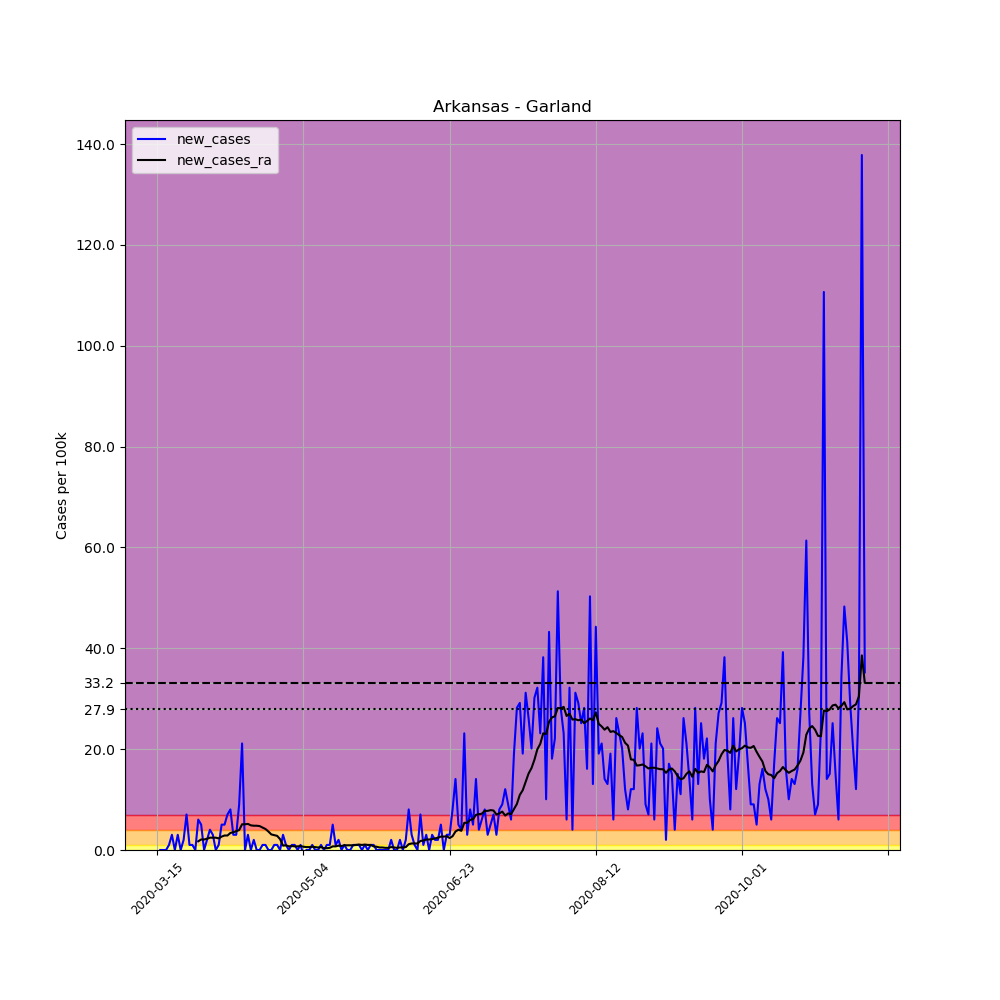

Source data for this figure (header and first rows):
, date, county, state, fips, cases, deaths, COUNTY, STNAME, CTYNAME, POPESTIMATE2019, per_100k, new_cases, new_cases_ra
92425, 2020-03-15, Garland, Arkansas, 5051, 2, 0, 51, Arkansas, Garland, 99386, 2.012, , 
92426, 2020-03-16, Garland, Arkansas, 5051, 2, 0, 51, Arkansas, Garland, 99386, 2.012, 0.0, 
92427, 2020-03-17, Garland, Arkansas, 5051, 2, 0, 51, Arkansas, Garland, 99386, 2.012, 0.0, 
92428, 2020-03-18, Garland, Arkansas, 5051, 2, 0, 51, Arkansas, Garland, 99386, 2.012, 0.0, 
92429, 2020-03-19, Garland, Arkansas, 5051, 3, 0, 51, Arkansas, Garland, 99386, 3.019, 1.006, 
92430, 2020-03-20, Garland, Arkansas, 5051, 6, 0, 51, Arkansas, Garland, 99386, 6.037, 3.019, 
92431, 2020-03-21, Garland, Arkansas, 5051, 6, 0, 51, Arkansas, Garland, 99386, 6.037, 0.0, 
92432, 2020-03-22, Garland, Arkansas, 5051, 9, 0, 51, Arkansas, Garland, 99386, 9.056, 3.019, 
92433, 2020-03-23, Garland, Arkansas, 5051, 9, 0, 51, Arkansas, Garland, 99386, 9.056, 0.0, 
92434, 2020-03-24, Garland, Arkansas, 5051, 11, 0, 51, Arkansas, Garland, 99386, 11.07, 2.012, 
92435, 2020-03-25, Garland, Arkansas, 5051, 18, 0, 51, Arkansas, Garland, 99386, 18.11, 7.043, 
92436, 2020-03-26, Garland, Arkansas, 5051, 19, 0, 51, Arkansas, Garland, 99386, 19.12, 1.006, 
92437, 2020-03-27, Garland, Arkansas, 5051, 20, 0, 51, Arkansas, Garland, 99386, 20.12, 1.006, 
92438, 2020-03-28, Garland, Arkansas, 5051, 20, 0, 51, Arkansas, Garland, 99386, 20.12, 0.0, 
92439, 2020-03-29, Garland, Arkansas, 5051, 26, 0, 51, Arkansas, Garland, 99386, 26.16, 6.037, 1.725
92440, 2020-03-30, Garland, Arkansas, 5051, 31, 0, 51, Arkansas, Garland, 99386, 31.19, 5.031, 2.084
92441, 2020-03-31, Garland, Arkansas, 5051, 31, 0, 51, Arkansas, Garland, 99386, 31.19, 0.0, 2.084
92442, 2020-04-01, Garland, Arkansas, 5051, 33, 0, 51, Arkansas, Garland, 99386, 33.2, 2.012, 2.228
92443, 2020-04-02, Garland, Arkansas, 5051, 37, 0, 51, Arkansas, Garland, 99386, 37.23, 4.025, 2.444
92444, 2020-04-03, Garland, Arkansas, 5051, 40, 0, 51, Arkansas, Garland, 99386, 40.25, 3.019, 2.444
92445, 2020-04-04, Garland, Arkansas, 5051, 40, 0, 51, Arkansas, Garland, 99386, 40.25, 0.0, 2.444
92446, 2020-04-05, Garland, Arkansas, 5051, 41, 0, 51, Arkansas, Garland, 99386, 41.25, 1.006, 2.3
92447, 2020-04-06, Garland, Arkansas, 5051, 46, 0, 51, Arkansas, Garland, 99386, 46.28, 5.031, 2.659
92448, 2020-04-07, Garland, Arkansas, 5051, 51, 0, 51, Arkansas, Garland, 99386, 51.32, 5.031, 2.875
92449, 2020-04-08, Garland, Arkansas, 5051, 58, 0, 51, Arkansas, Garland, 99386, 58.36, 7.043, 2.875
92450, 2020-04-09, Garland, Arkansas, 5051, 66, 0, 51, Arkansas, Garland, 99386, 66.41, 8.049, 3.378
92451, 2020-04-10, Garland, Arkansas, 5051, 69, 0, 51, Arkansas, Garland, 99386, 69.43, 3.019, 3.522
92452, 2020-04-11, Garland, Arkansas, 5051, 72, 0, 51, Arkansas, Garland, 99386, 72.44, 3.019, 3.737
92453, 2020-04-12, Garland, Arkansas, 5051, 81, 0, 51, Arkansas, Garland, 99386, 81.5, 9.056, 3.953
92454, 2020-04-13, Garland, Arkansas, 5051, 102, 0, 51, Arkansas, Garland, 99386, 102.6, 21.13, 5.103
92455, 2020-04-14, Garland, Arkansas, 5051, 102, 0, 51, Arkansas, Garland, 99386, 102.6, 0.0, 5.103
92456, 2020-04-15, Garland, Arkansas, 5051, 105, 0, 51, Arkansas, Garland, 99386, 105.6, 3.019, 5.175
92457, 2020-04-16, Garland, Arkansas, 5051, 105, 0, 51, Arkansas, Garland, 99386, 105.6, 0.0, 4.887
92458, 2020-04-17, Garland, Arkansas, 5051, 107, 0, 51, Arkansas, Garland, 99386, 107.7, 2.012, 4.815
92459, 2020-04-18, Garland, Arkansas, 5051, 107, 0, 51, Arkansas, Garland, 99386, 107.7, 0.0, 4.815
92460, 2020-04-19, Garland, Arkansas, 5051, 107, 0, 51, Arkansas, Garland, 99386, 107.7, 0.0, 4.743
92461, 2020-04-20, Garland, Arkansas, 5051, 108, 0, 51, Arkansas, Garland, 99386, 108.7, 1.006, 4.456
92462, 2020-04-21, Garland, Arkansas, 5051, 109, 0, 51, Arkansas, Garland, 99386, 109.7, 1.006, 4.168
92463, 2020-04-22, Garland, Arkansas, 5051, 109, 0, 51, Arkansas, Garland, 99386, 109.7, 0.0, 3.665
92464, 2020-04-23, Garland, Arkansas, 5051, 109, 0, 51, Arkansas, Garland, 99386, 109.7, 0.0, 3.09
92465, 2020-04-24, Garland, Arkansas, 5051, 110, 0, 51, Arkansas, Garland, 99386, 110.7, 1.006, 2.947
92466, 2020-04-25, Garland, Arkansas, 5051, 111, 0, 51, Arkansas, Garland, 99386, 111.7, 1.006, 2.803
92467, 2020-04-26, Garland, Arkansas, 5051, 111, 0, 51, Arkansas, Garland, 99386, 111.7, 0.0, 2.156
92468, 2020-04-27, Garland, Arkansas, 5051, 114, 0, 51, Arkansas, Garland, 99386, 114.7, 3.019, 0.8624
92469, 2020-04-28, Garland, Arkansas, 5051, 115, 0, 51, Arkansas, Garland, 99386, 115.7, 1.006, 0.9343
92470, 2020-04-29, Garland, Arkansas, 5051, 115, 0, 51, Arkansas, Garland, 99386, 115.7, 0.0, 0.7187
92471, 2020-04-30, Garland, Arkansas, 5051, 116, 0, 51, Arkansas, Garland, 99386, 116.7, 1.006, 0.7906
92472, 2020-05-01, Garland, Arkansas, 5051, 117, 0, 51, Arkansas, Garland, 99386, 117.7, 1.006, 0.7187
92473, 2020-05-02, Garland, Arkansas, 5051, 117, 0, 51, Arkansas, Garland, 99386, 117.7, 0.0, 0.7187
92474, 2020-05-03, Garland, Arkansas, 5051, 118, 0, 51, Arkansas, Garland, 99386, 118.7, 1.006, 0.7906
92475, 2020-05-04, Garland, Arkansas, 5051, 117, 0, 51, Arkansas, Garland, 99386, 117.7, -1.006, 0.6468
92476, 2020-05-05, Garland, Arkansas, 5051, 117, 0, 51, Arkansas, Garland, 99386, 117.7, 0.0, 0.575
92477, 2020-05-06, Garland, Arkansas, 5051, 117, 1, 51, Arkansas, Garland, 99386, 117.7, 0.0, 0.575
92478, 2020-05-07, Garland, Arkansas, 5051, 118, 1, 51, Arkansas, Garland, 99386, 118.7, 1.006, 0.6468
92479, 2020-05-08, Garland, Arkansas, 5051, 118, 1, 51, Arkansas, Garland, 99386, 118.7, 0.0, 0.575
92480, 2020-05-09, Garland, Arkansas, 5051, 118, 1, 51, Arkansas, Garland, 99386, 118.7, 0.0, 0.5031
92481, 2020-05-10, Garland, Arkansas, 5051, 119, 1, 51, Arkansas, Garland, 99386, 119.7, 1.006, 0.575
92482, 2020-05-11, Garland, Arkansas, 5051, 119, 1, 51, Arkansas, Garland, 99386, 119.7, 0.0, 0.3593
92483, 2020-05-12, Garland, Arkansas, 5051, 120, 1, 51, Arkansas, Garland, 99386, 120.7, 1.006, 0.3593
92484, 2020-05-13, Garland, Arkansas, 5051, 121, 1, 51, Arkansas, Garland, 99386, 121.7, 1.006, 0.4312
... 183 more rows
